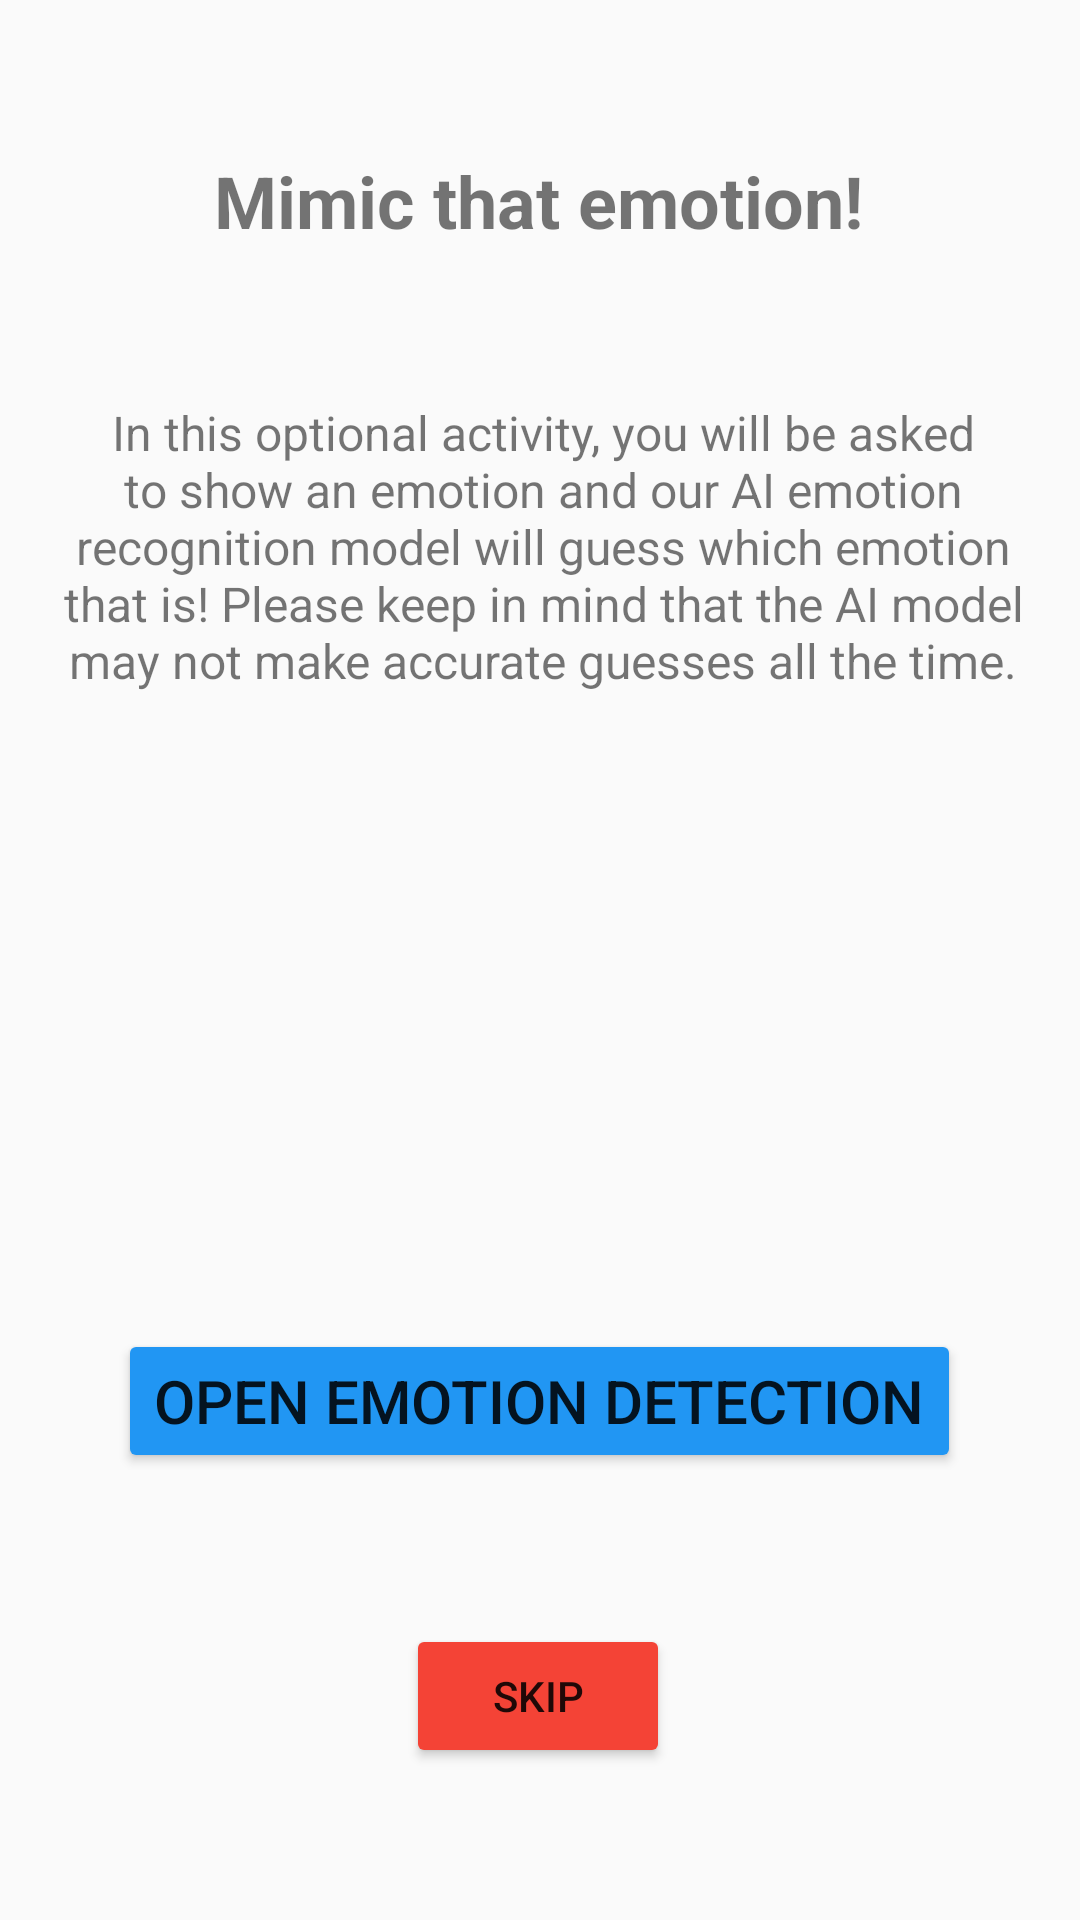

Produce the Android XML layout that renders to this screen, including the resource entries it uses.
<!-- AndroidManifest.xml: application theme Theme.SD2 -->
<!-- res/layout/activity_game3_lev3.xml -->
<?xml version="1.0" encoding="utf-8"?>
<androidx.constraintlayout.widget.ConstraintLayout xmlns:android="http://schemas.android.com/apk/res/android"
    xmlns:app="http://schemas.android.com/apk/res-auto"
    xmlns:tools="http://schemas.android.com/tools"
    android:id="@+id/main"
    android:layout_width="match_parent"
    android:layout_height="match_parent"
    tools:context=".Game3Lev3">

    <Button
        android:id="@+id/buttonFaceDetect"
        android:layout_width="wrap_content"
        android:layout_height="wrap_content"
        android:backgroundTint="#2196F3"
        android:text="Open Emotion Detection"
        android:textSize="20sp"
        app:layout_constraintBottom_toTopOf="@+id/skip_button"
        app:layout_constraintEnd_toEndOf="parent"
        app:layout_constraintHorizontal_bias="0.496"
        app:layout_constraintStart_toStartOf="parent"
        app:layout_constraintTop_toBottomOf="@+id/game3_optional_activity_desc" />

    <TextView
        android:id="@+id/game3_optional_activity_desc"
        android:layout_width="342dp"
        android:layout_height="259dp"
        android:text="In this optional activity, you will be asked to show an emotion and our AI emotion recognition model will guess which emotion that is! Please keep in mind that the AI model may not make accurate guesses all the time."
        android:textAlignment="center"
        android:textSize="16sp"
        app:layout_constraintBottom_toTopOf="@+id/buttonFaceDetect"
        app:layout_constraintEnd_toEndOf="parent"
        app:layout_constraintHorizontal_bias="0.555"
        app:layout_constraintStart_toStartOf="parent"
        app:layout_constraintTop_toBottomOf="@+id/game3_optional_activity_title" />

    <TextView
        android:id="@+id/game3_optional_activity_title"
        android:layout_width="wrap_content"
        android:layout_height="wrap_content"
        android:text="Mimic that emotion!"
        android:textAlignment="center"
        android:textSize="24sp"
        android:textStyle="bold"
        app:layout_constraintBottom_toTopOf="@+id/game3_optional_activity_desc"
        app:layout_constraintEnd_toEndOf="parent"
        app:layout_constraintHorizontal_bias="0.497"
        app:layout_constraintStart_toStartOf="parent"
        app:layout_constraintTop_toTopOf="parent"
        app:layout_constraintVertical_bias="0.0" />

    <Button
        android:id="@+id/skip_button"
        android:layout_width="wrap_content"
        android:layout_height="wrap_content"
        android:backgroundTint="#F44336"
        android:text="Skip"
        app:layout_constraintBottom_toBottomOf="parent"
        app:layout_constraintEnd_toEndOf="parent"
        app:layout_constraintHorizontal_bias="0.498"
        app:layout_constraintStart_toStartOf="parent"
        app:layout_constraintTop_toBottomOf="@+id/buttonFaceDetect" />

</androidx.constraintlayout.widget.ConstraintLayout>
<!-- resources referenced by this layout -->
<resources>
  <style name="Theme.SD2" parent="android:Theme.Material.Light.NoActionBar" />
</resources>
